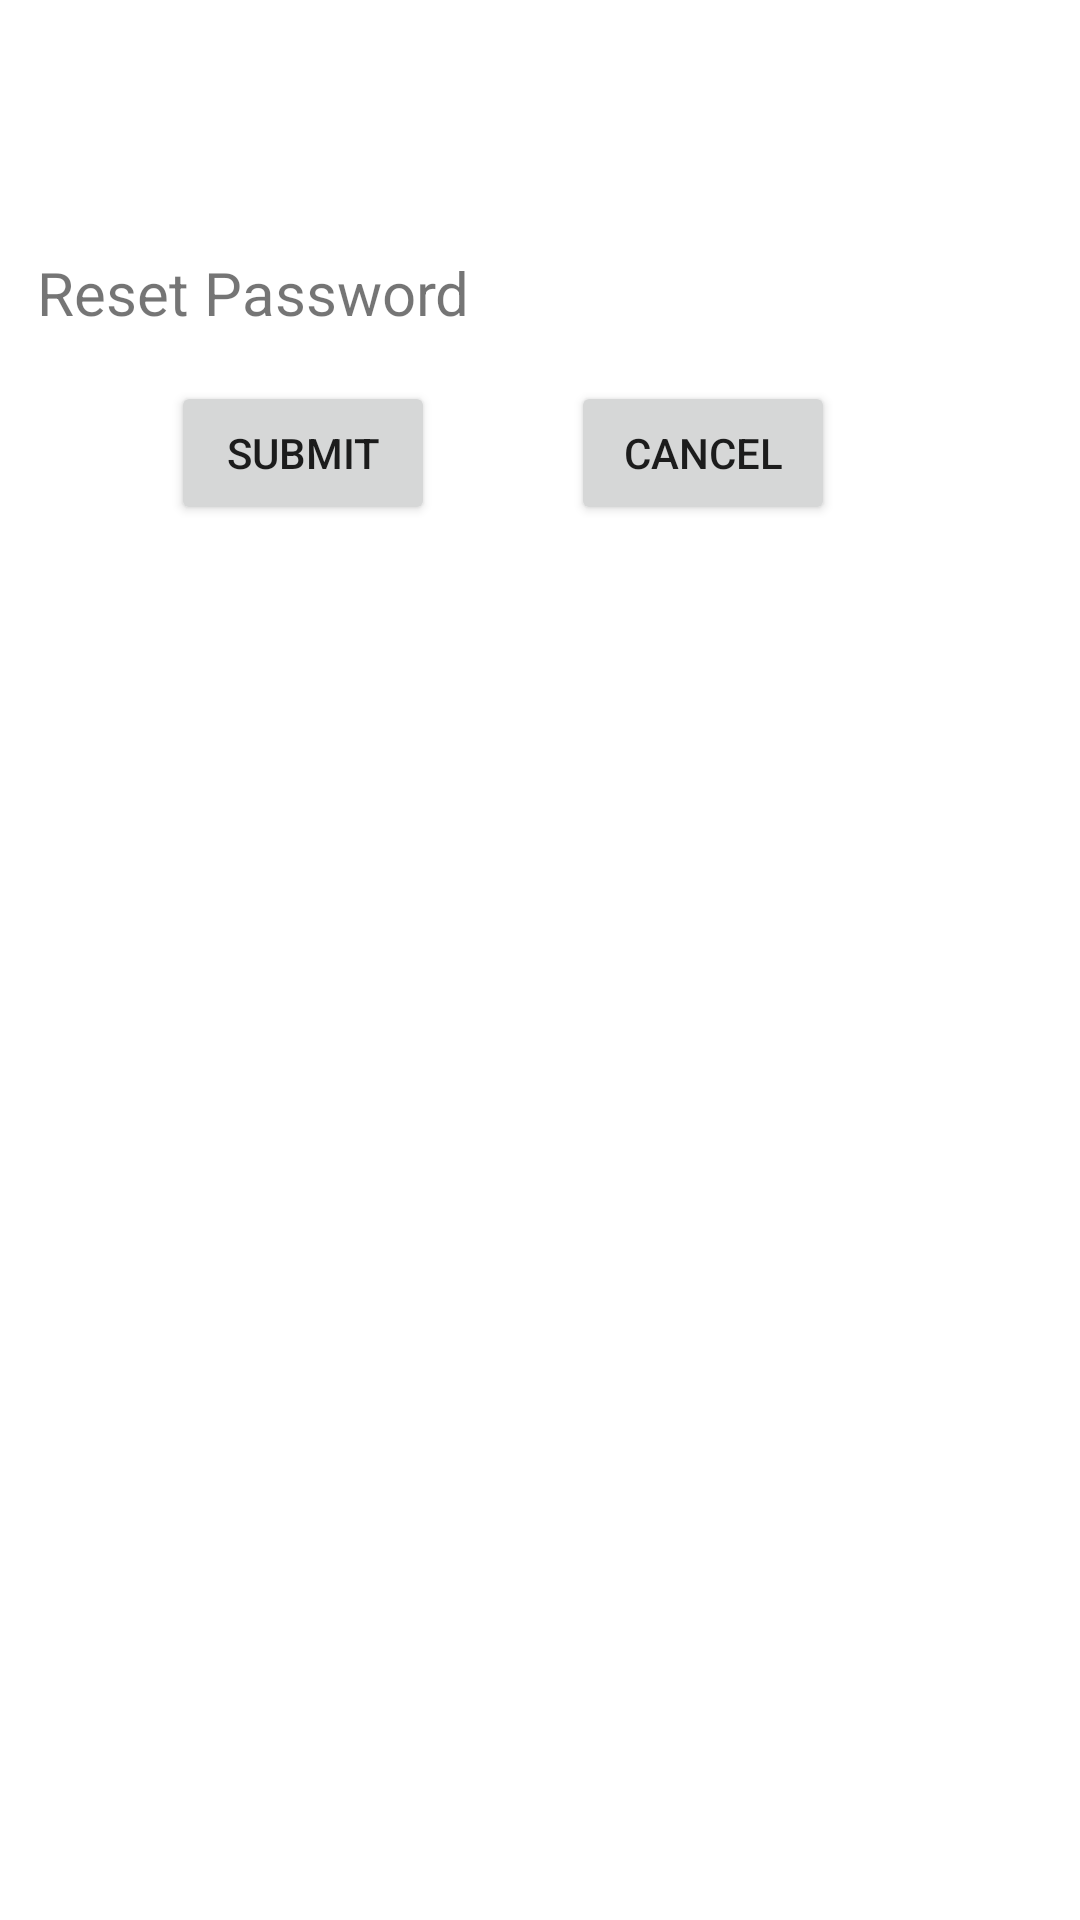

The Android layout XML behind this screen, and the referenced resources:
<!-- AndroidManifest.xml: application theme Theme.MobileAss -->
<!-- res/layout/change_password.xml -->
<?xml version="1.0" encoding="utf-8"?>
<androidx.constraintlayout.widget.ConstraintLayout xmlns:android="http://schemas.android.com/apk/res/android"
    xmlns:app="http://schemas.android.com/apk/res-auto"
    xmlns:tools="http://schemas.android.com/tools"
    android:layout_width="match_parent"
    android:layout_height="match_parent">
    <androidx.constraintlayout.widget.ConstraintLayout
        android:layout_width="338dp"
        android:layout_height="174dp"
        android:layout_marginStart="30dp"
        android:layout_marginTop="64dp"
        android:layout_marginEnd="30dp"
        android:background="@drawable/border"
        app:layout_constraintEnd_toEndOf="parent"
        app:layout_constraintHorizontal_bias="1.0"
        app:layout_constraintStart_toStartOf="parent"
        app:layout_constraintTop_toTopOf="parent">

        <TextView
            android:id="@+id/textView2"
            android:layout_width="wrap_content"
            android:layout_height="wrap_content"
            android:layout_marginStart="20dp"
            android:layout_marginTop="20dp"
            android:text="@string/reset_password"
            android:textSize="20sp"
            app:layout_constraintStart_toStartOf="parent"
            app:layout_constraintTop_toTopOf="parent" />

        <Button
            android:id="@+id/buttonSubmit"
            android:layout_width="wrap_content"
            android:layout_height="wrap_content"
            android:text="@string/submit"
            app:layout_constraintBottom_toBottomOf="parent"
            app:layout_constraintEnd_toStartOf="@+id/buttonCancel"
            app:layout_constraintHorizontal_bias="0.588"
            app:layout_constraintStart_toStartOf="parent"
            app:layout_constraintTop_toTopOf="parent" />

        <Button
            android:id="@+id/buttonCancel"
            android:layout_width="wrap_content"
            android:layout_height="wrap_content"
            android:layout_marginEnd="52dp"
            android:text="@string/cancel"
            app:layout_constraintBottom_toBottomOf="parent"
            app:layout_constraintEnd_toEndOf="parent"
            app:layout_constraintTop_toTopOf="parent" />
    </androidx.constraintlayout.widget.ConstraintLayout>
</androidx.constraintlayout.widget.ConstraintLayout>
<!-- resources referenced by this layout -->
<resources>
  <string name="cancel">Cancel</string>
  <string name="reset_password">Reset Password</string>
  <string name="submit">Submit</string>
  <style name="Theme.MobileAss" parent="Theme.MaterialComponents.DayNight.DarkActionBar">
          
          <item name="colorPrimary">@color/purple_500</item>
          <item name="colorPrimaryVariant">@color/purple_700</item>
          <item name="colorOnPrimary">@color/white</item>
          
          <item name="colorSecondary">@color/teal_200</item>
          <item name="colorSecondaryVariant">@color/teal_700</item>
          <item name="colorOnSecondary">@color/black</item>
          
          <item name="android:statusBarColor">?attr/colorPrimaryVariant</item>
          
      </style>
  <color name="purple_500">#FF6200EE</color>
  <color name="purple_700">#FF3700B3</color>
  <color name="white">#FFFFFFFF</color>
  <color name="teal_200">#FF03DAC5</color>
  <color name="teal_700">#FF018786</color>
  <color name="black">#FF000000</color>
</resources>
